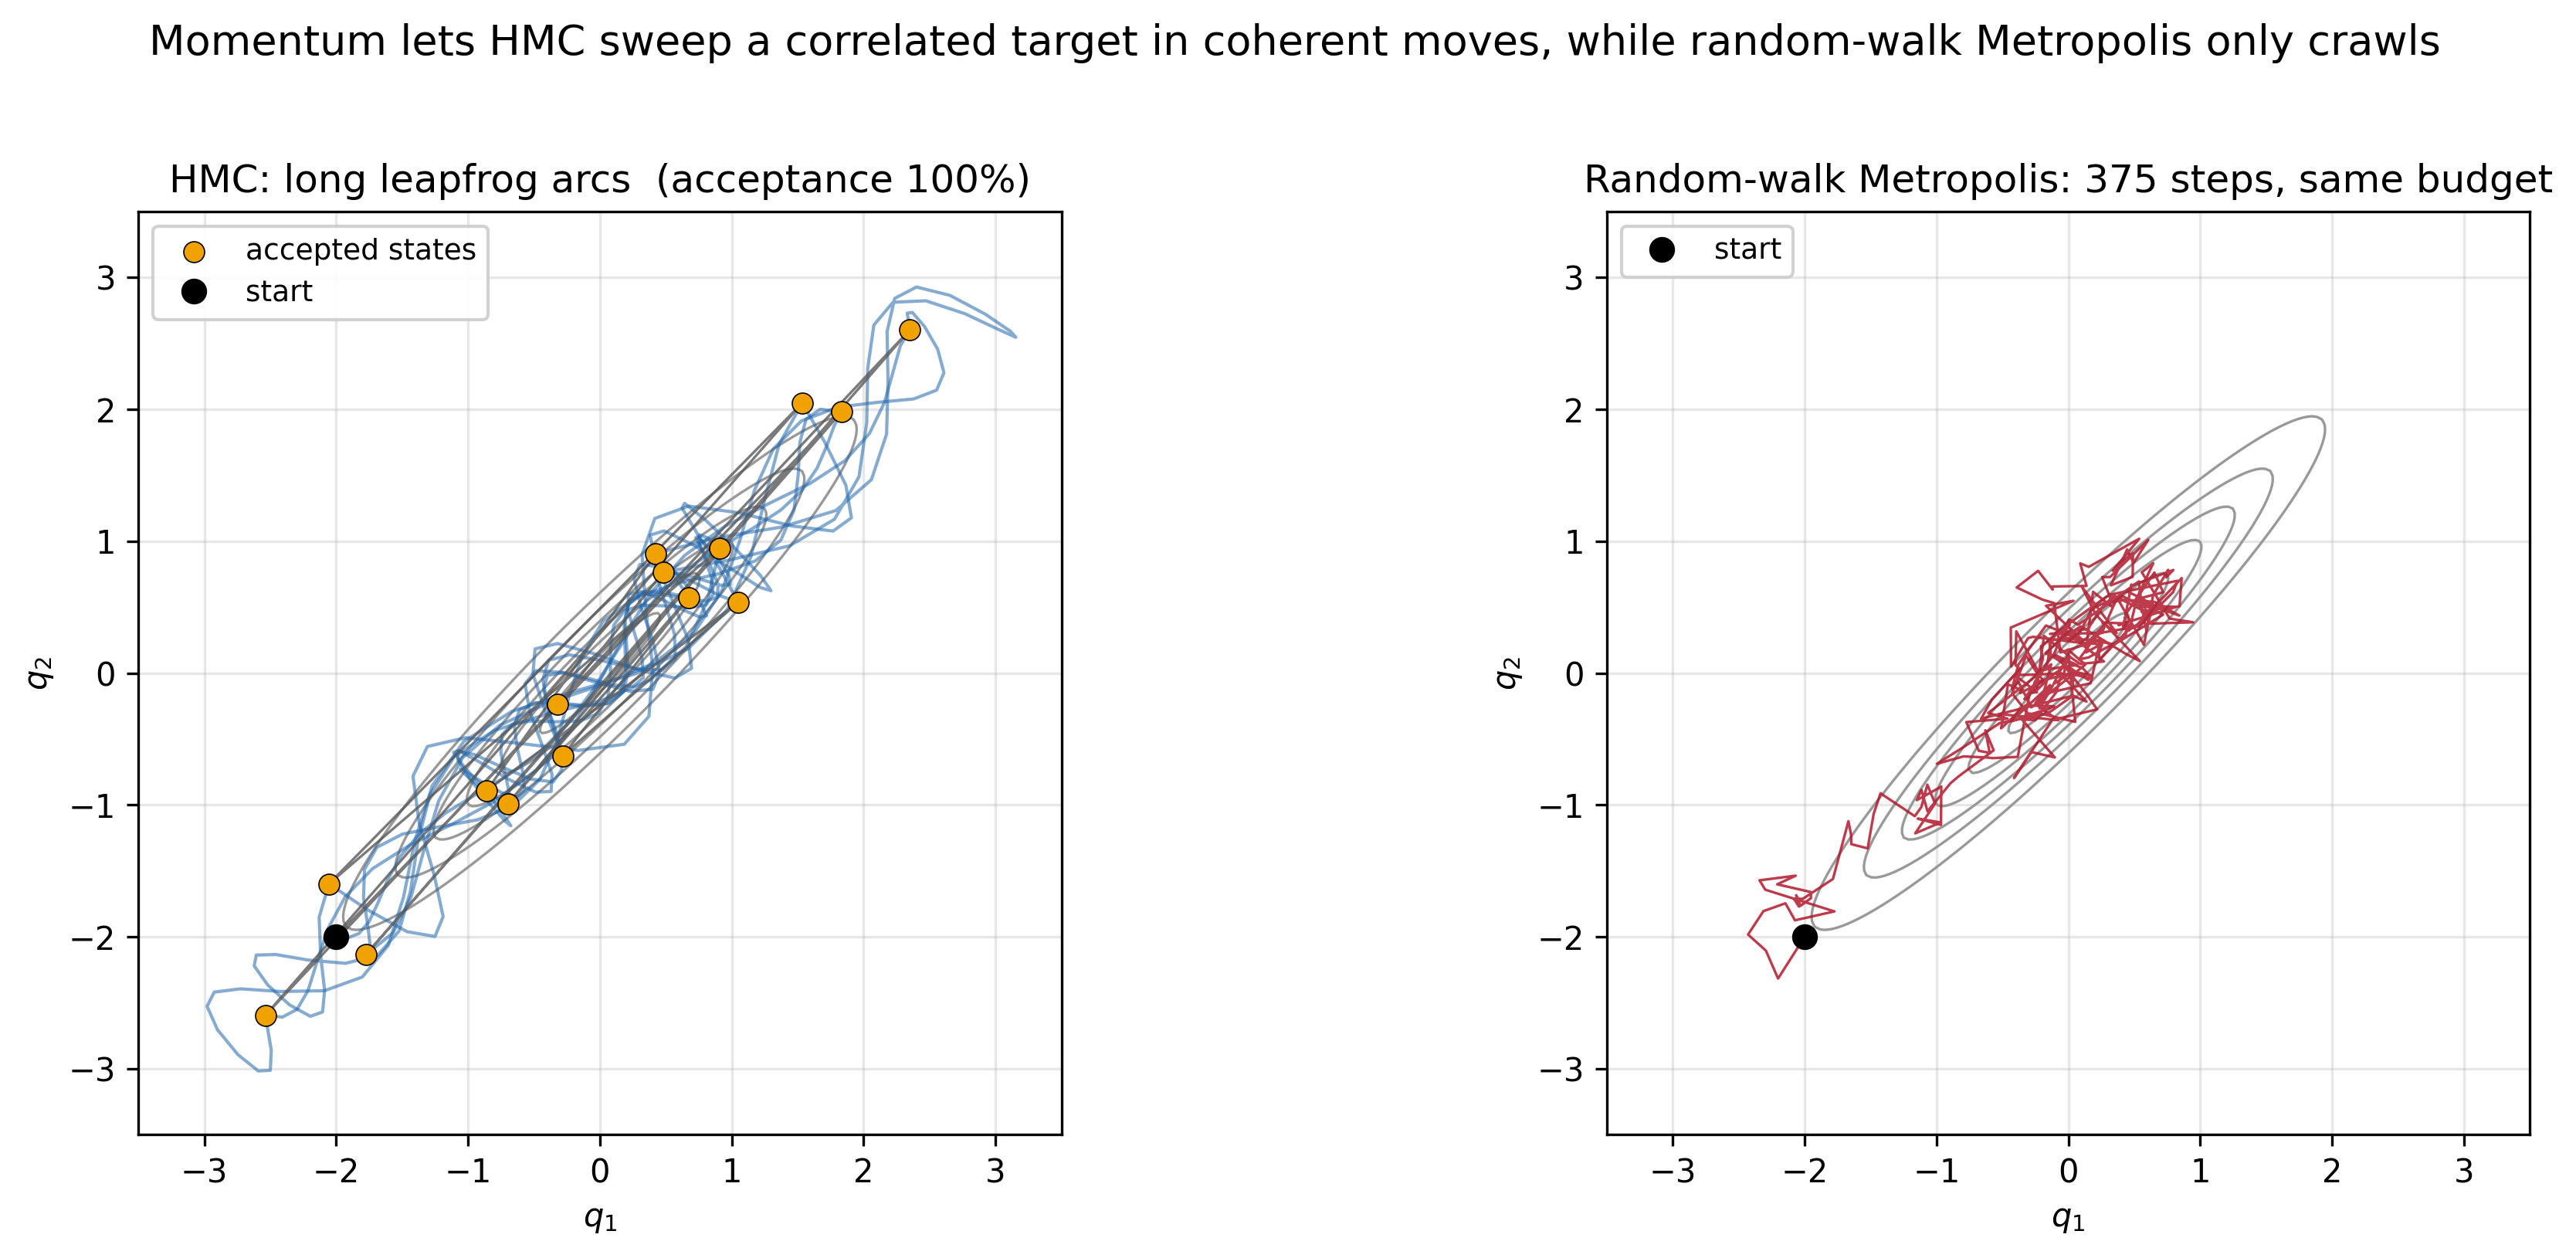

The script that saved this image:
"""
Hamiltonian Monte Carlo vs. random-walk Metropolis on a correlated Gaussian.

HMC augments the target with an auxiliary momentum and simulates Hamiltonian
dynamics with a leapfrog (symplectic) integrator. Because the dynamics nearly
conserve energy, even long proposals are accepted with high probability: the
momentum carries the state in long, coherent arcs along the level sets of the
distribution. Random-walk Metropolis, by contrast, must take tiny isotropic
steps to be accepted at all when the target is strongly correlated, so it only
crawls. Here both methods are given a matched evaluation budget on the same
strongly correlated 2-D Gaussian.

Output: hamiltonian-monte-carlo.png --- left: HMC leapfrog arcs sweeping along
the correlation ridge with the accepted states marked; right: a random-walk
Metropolis path of matched budget barely diffusing through the same target.
"""
import numpy as np
import matplotlib.pyplot as plt

np.random.seed(42)

BLUE, RED, GOLD = "#2166ac", "#b2182b", "#f0a202"

# --- Target: a strongly correlated 2-D Gaussian, U(q) = 0.5 q^T Sigma^{-1} q ---
rho = 0.95
Sigma = np.array([[1.0, rho], [rho, 1.0]])
Sigma_inv = np.linalg.inv(Sigma)


def grad_U(q):
    return Sigma_inv @ q


def U(q):
    return 0.5 * q @ Sigma_inv @ q


def leapfrog(q, p, eps, L):
    """Half-kick / full-drift / half-kick leapfrog (symplectic). Returns the
    proposed (q, p) and the full position path for plotting."""
    path = [q.copy()]
    p = p - 0.5 * eps * grad_U(q)
    for i in range(L):
        q = q + eps * p                       # mass matrix M = I
        if i != L - 1:
            p = p - eps * grad_U(q)
        path.append(q.copy())
    p = p - 0.5 * eps * grad_U(q)
    return q, p, np.array(path)


# --- HMC. eps * sqrt(largest curvature) = 0.15 * sqrt(20) ~ 0.67 < 1, so the
#     integrator is stable and energy is well conserved (high acceptance). ---
eps, L, n_iter = 0.15, 25, 15
q = np.array([-2.0, -2.0])
hmc_path = [q.copy()]
arcs = []
accepts = 0
for _ in range(n_iter):
    p0 = np.random.normal(size=2)
    q_new, p_new, path = leapfrog(q, p0, eps, L)
    H0 = U(q) + 0.5 * p0 @ p0
    H1 = U(q_new) + 0.5 * p_new @ p_new
    arcs.append(path)
    if np.random.rand() < np.exp(H0 - H1):
        q = q_new
        accepts += 1
    hmc_path.append(q.copy())
hmc_path = np.array(hmc_path)

# --- Random-walk Metropolis with a matched evaluation budget (n_iter * L). The
#     isotropic step must stay small (~ the narrow axis, sqrt(1 - rho) ~ 0.22)
#     or almost every proposal is rejected -- which is exactly the point. ---
n_rwm = n_iter * L
s = 0.2
qr = np.array([-2.0, -2.0])
rwm_path = [qr.copy()]
rwm_accepts = 0
for _ in range(n_rwm):
    q_prop = qr + s * np.random.normal(size=2)
    if np.random.rand() < np.exp(U(qr) - U(q_prop)):
        qr = q_prop
        rwm_accepts += 1
    rwm_path.append(qr.copy())
rwm_path = np.array(rwm_path)

# --- Contours of the target density for both backdrops ---
lim = 3.5
gx, gy = np.meshgrid(np.linspace(-lim, lim, 200), np.linspace(-lim, lim, 200))
pos = np.stack([gx, gy], axis=-1)
quad = np.einsum("...i,ij,...j->...", pos, Sigma_inv, pos)
dens = np.exp(-0.5 * quad)

fig, (ax_hmc, ax_rwm) = plt.subplots(1, 2, figsize=(13, 5.5))

# Left: HMC leapfrog arcs sweeping the ridge.
ax_hmc.contour(gx, gy, dens, levels=6, colors="0.6", linewidths=0.8)
for path in arcs:
    ax_hmc.plot(path[:, 0], path[:, 1], color=BLUE, lw=1.0, alpha=0.55)
ax_hmc.plot(hmc_path[:, 0], hmc_path[:, 1], color="0.35", lw=0.8, alpha=0.8, zorder=3)
ax_hmc.scatter(hmc_path[1:, 0], hmc_path[1:, 1], s=42, color=GOLD,
               edgecolor="k", linewidths=0.4, zorder=4, label="accepted states")
ax_hmc.plot(hmc_path[0, 0], hmc_path[0, 1], "o", color="k", ms=7, zorder=5, label="start")
ax_hmc.set_title(f"HMC: long leapfrog arcs  (acceptance {accepts / n_iter:.0%})", fontsize=12)
ax_hmc.set_xlabel("$q_1$")
ax_hmc.set_ylabel("$q_2$")
ax_hmc.set_aspect("equal")
ax_hmc.set_xlim(-lim, lim)
ax_hmc.set_ylim(-lim, lim)
ax_hmc.grid(True, alpha=0.3)
ax_hmc.legend(loc="upper left", fontsize=9, framealpha=0.9)

# Right: random-walk Metropolis path of matched budget.
ax_rwm.contour(gx, gy, dens, levels=6, colors="0.6", linewidths=0.8)
ax_rwm.plot(rwm_path[:, 0], rwm_path[:, 1], color=RED, lw=0.8, alpha=0.85)
ax_rwm.plot(rwm_path[0, 0], rwm_path[0, 1], "o", color="k", ms=7, zorder=5, label="start")
ax_rwm.set_title(f"Random-walk Metropolis: {n_rwm} steps, same budget", fontsize=12)
ax_rwm.set_xlabel("$q_1$")
ax_rwm.set_ylabel("$q_2$")
ax_rwm.set_aspect("equal")
ax_rwm.set_xlim(-lim, lim)
ax_rwm.set_ylim(-lim, lim)
ax_rwm.grid(True, alpha=0.3)
ax_rwm.legend(loc="upper left", fontsize=9, framealpha=0.9)

fig.suptitle("Momentum lets HMC sweep a correlated target in coherent moves, "
             "while random-walk Metropolis only crawls", fontsize=13)
plt.tight_layout(rect=[0, 0, 1, 0.96])
plt.savefig("hamiltonian-monte-carlo.png", dpi=300, bbox_inches="tight")
plt.close()
print(f"Saved hamiltonian-monte-carlo.png   HMC acceptance = {accepts / n_iter:.0%}   "
      f"RWM acceptance = {rwm_accepts / n_rwm:.0%}")
